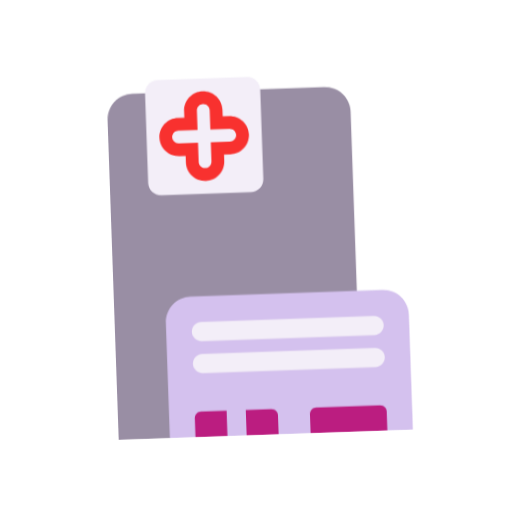
t = 0.00 s
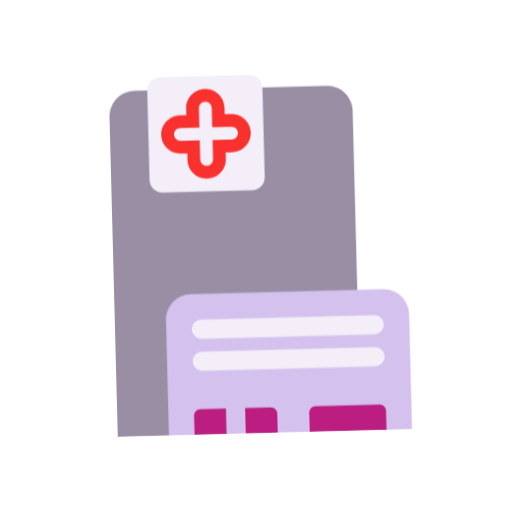
t = 0.40 s
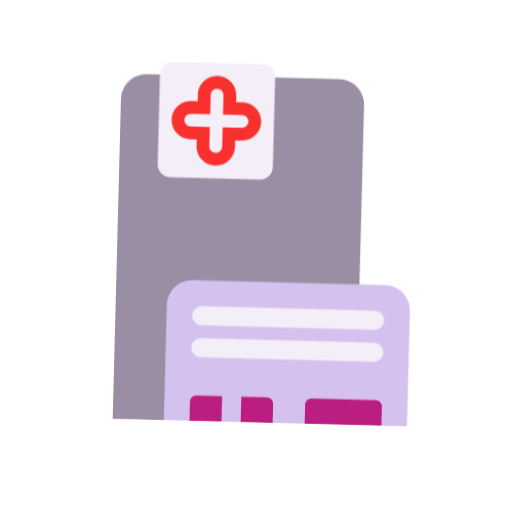
t = 1.20 s
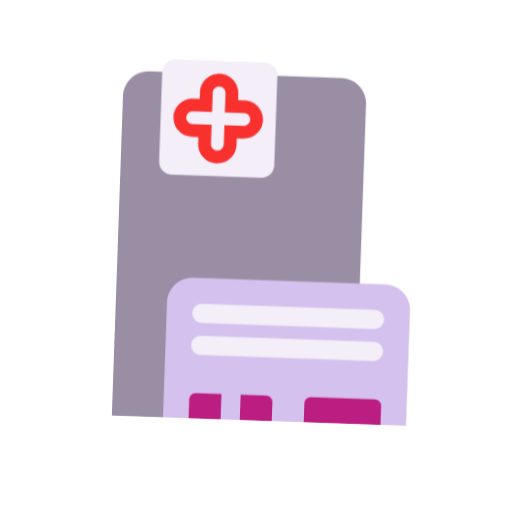
t = 1.60 s
t = 2.00 s: frame unchanged from t = 1.20 s, image omitted
t = 2.80 s: frame unchanged from t = 0.40 s, image omitted

The animated SVG that drew these frames (rendered in a browser with its animation timeline set to each time). Animation: 1 CSS @keyframes rule; one cycle of 3.20 s, repeats indefinitely.

<svg xmlns="http://www.w3.org/2000/svg" viewBox="0 0 320 320" role="img"><title>hospital</title><style>@media(prefers-reduced-motion:no-preference){.art{transform-origin:160px 210px;animation:float 3.2s ease-in-out infinite}@keyframes float{0%,100%{transform:translateY(0) rotate(-2deg)}50%{transform:translateY(-9px) rotate(2deg)}}}</style><g class="art"><svg viewBox="0 0 32 32" fill="none" xmlns="http://www.w3.org/2000/svg" x="32" y="32" width="256" height="256">
<path d="M5 5C5 3.89543 5.89543 3 7 3H22C23.1046 3 24 3.89543 24 5V23L9 30H5V5Z" fill="#998EA4"/>
<path d="M9 21C9 19.8954 9.89543 19 11 19H26C27.1046 19 28 19.8954 28 21V30H26L23 29L20 30H17.5L16.25 29L15 30H13.5L12.25 29L11 30H9V21Z" fill="#D4C1EE"/>
<path d="M8 3C8 2.44772 8.44772 2 9 2H16C16.5523 2 17 2.44772 17 3V10C17 10.5523 16.5523 11 16 11H9C8.44772 11 8 10.5523 8 10V3Z" fill="#F3EEF8"/>
<path d="M11 21.75C11 21.3358 11.3358 21 11.75 21H25.25C25.6642 21 26 21.3358 26 21.75C26 22.1642 25.6642 22.5 25.25 22.5H11.75C11.3358 22.5 11 22.1642 11 21.75Z" fill="#F3EEF8"/>
<path d="M11.75 23.5C11.3358 23.5 11 23.8358 11 24.25C11 24.6642 11.3358 25 11.75 25H25.25C25.6642 25 26 24.6642 26 24.25C26 23.8358 25.6642 23.5 25.25 23.5H11.75Z" fill="#F3EEF8"/>
<path d="M11.5 28H13.5V30H11V28.5C11 28.2239 11.2239 28 11.5 28Z" fill="#BB1D80"/>
<path d="M15 28H17C17.2761 28 17.5 28.2239 17.5 28.5V30H15V28Z" fill="#BB1D80"/>
<path d="M20 28.5C20 28.2239 20.2239 28 20.5 28H25.5C25.7761 28 26 28.2239 26 28.5V30H20V28.5Z" fill="#BB1D80"/>
<path fill-rule="evenodd" clip-rule="evenodd" d="M12.5 4C12.2239 4 12 4.22386 12 4.5V6H10.5C10.2239 6 10 6.22386 10 6.5C10 6.77614 10.2239 7 10.5 7H12V8.5C12 8.77614 12.2239 9 12.5 9C12.7761 9 13 8.77614 13 8.5V7H14.5C14.7761 7 15 6.77614 15 6.5C15 6.22386 14.7761 6 14.5 6H13V4.5C13 4.22386 12.7761 4 12.5 4ZM11 4.5C11 3.67157 11.6716 3 12.5 3C13.3284 3 14 3.67157 14 4.5V5H14.5C15.3284 5 16 5.67157 16 6.5C16 7.32843 15.3284 8 14.5 8H14V8.5C14 9.32843 13.3284 10 12.5 10C11.6716 10 11 9.32843 11 8.5V8H10.5C9.67157 8 9 7.32843 9 6.5C9 5.67157 9.67157 5 10.5 5H11V4.5Z" fill="#F8312F"/>
</svg>
</g></svg>
